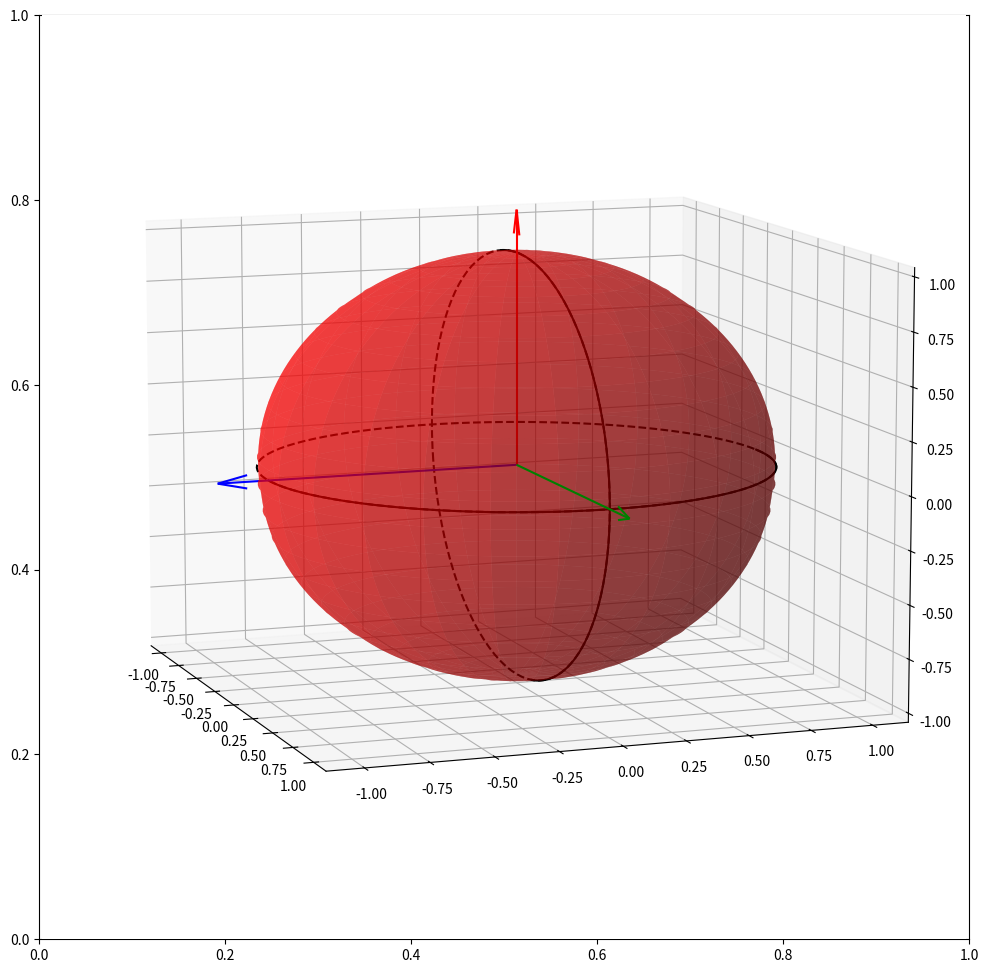

Here is the Python script that generated this plot: (Note: this script raises an exception after producing the figure.)
from mpl_toolkits.mplot3d import Axes3D
import matplotlib.pyplot as plt
import numpy as np

figure, axis = plt.subplots(1, figsize=(12, 12), dpi=300)
ax = figure.add_subplot(111, projection='3d')

u = np.linspace(0, 2 * np.pi, 100)
v = np.linspace(0, np.pi, 100)

x = 1 * np.outer(np.cos(u), np.sin(v))
y = 1 * np.outer(np.sin(u), np.sin(v))
z = 1 * np.outer(np.ones(np.size(u)), np.cos(v))

elev = 10.0
rot = 90.0 / 180 * np.pi
ax.plot_surface(x, y, z, rstride=4, cstride=4, color='r', linewidth=0, alpha=0.5)

# calculate vectors for "vertical" circle
a = np.array([-np.sin(elev / 180 * np.pi), 0, np.cos(elev / 180 * np.pi)])
b = np.array([0, 1, 0])
for rot in [90]:
    rot = rot / 180 * np.pi
    b = b * np.cos(rot) + np.cross(a, b) * np.sin(rot) + a * np.dot(a, b) * (1 - np.cos(rot))
    ax.plot(np.sin(u), np.cos(u), 0, color='k', linestyle='dashed')
    
    vert_front = np.linspace(np.pi / 2, 3 * np.pi / 2, 100)
    ax.plot(a[0] * np.sin(u) + b[0] * np.cos(u), b[1] * np.cos(u), a[2] * np.sin(u) + b[2] * np.cos(u), color='k', linestyle='dashed')
    ax.plot(a[0] * np.sin(vert_front) + b[0] * np.cos(vert_front), b[1] * np.cos(vert_front), a[2] * np.sin(vert_front) + b[2] * np.cos(vert_front),
            color='k')
    
horiz_front = np.linspace(0, np.pi, 100)
ax.plot(np.sin(horiz_front), np.cos(horiz_front), 0, color='k')

ax.view_init(elev=elev, azim=-20)

# Plot z axis and angular momentum vectors #
ax.quiver(0, 0, 0, 0, -1, 0, length=1.2, color='blue', arrow_length_ratio=0.1)
ax.quiver(0, 0, 0, 0, 0, 1, length=1.2, color='red', arrow_length_ratio=0.1)
ax.quiver(0, 0, 0, 1, 0, 0, length=1.2, color='green', arrow_length_ratio=0.1)

# xx, yy = np.meshgrid(range(10), range(10))
# normal = np.array([1, 1, 2])
# point  = np.array([1, 2, 3])
# d = -point.dot(normal)
# z = (-normal[0] * xx - normal[1] * yy - d) * 1. /normal[2]
# ax.plot_surface(xx, yy, z)


plots_path = '/cosma7/data/dp004/dc-irod1/EAGLE/python/plots/'  # Path to save plots.
plt.savefig(plots_path + 'TS.png', bbox_inches='tight')
